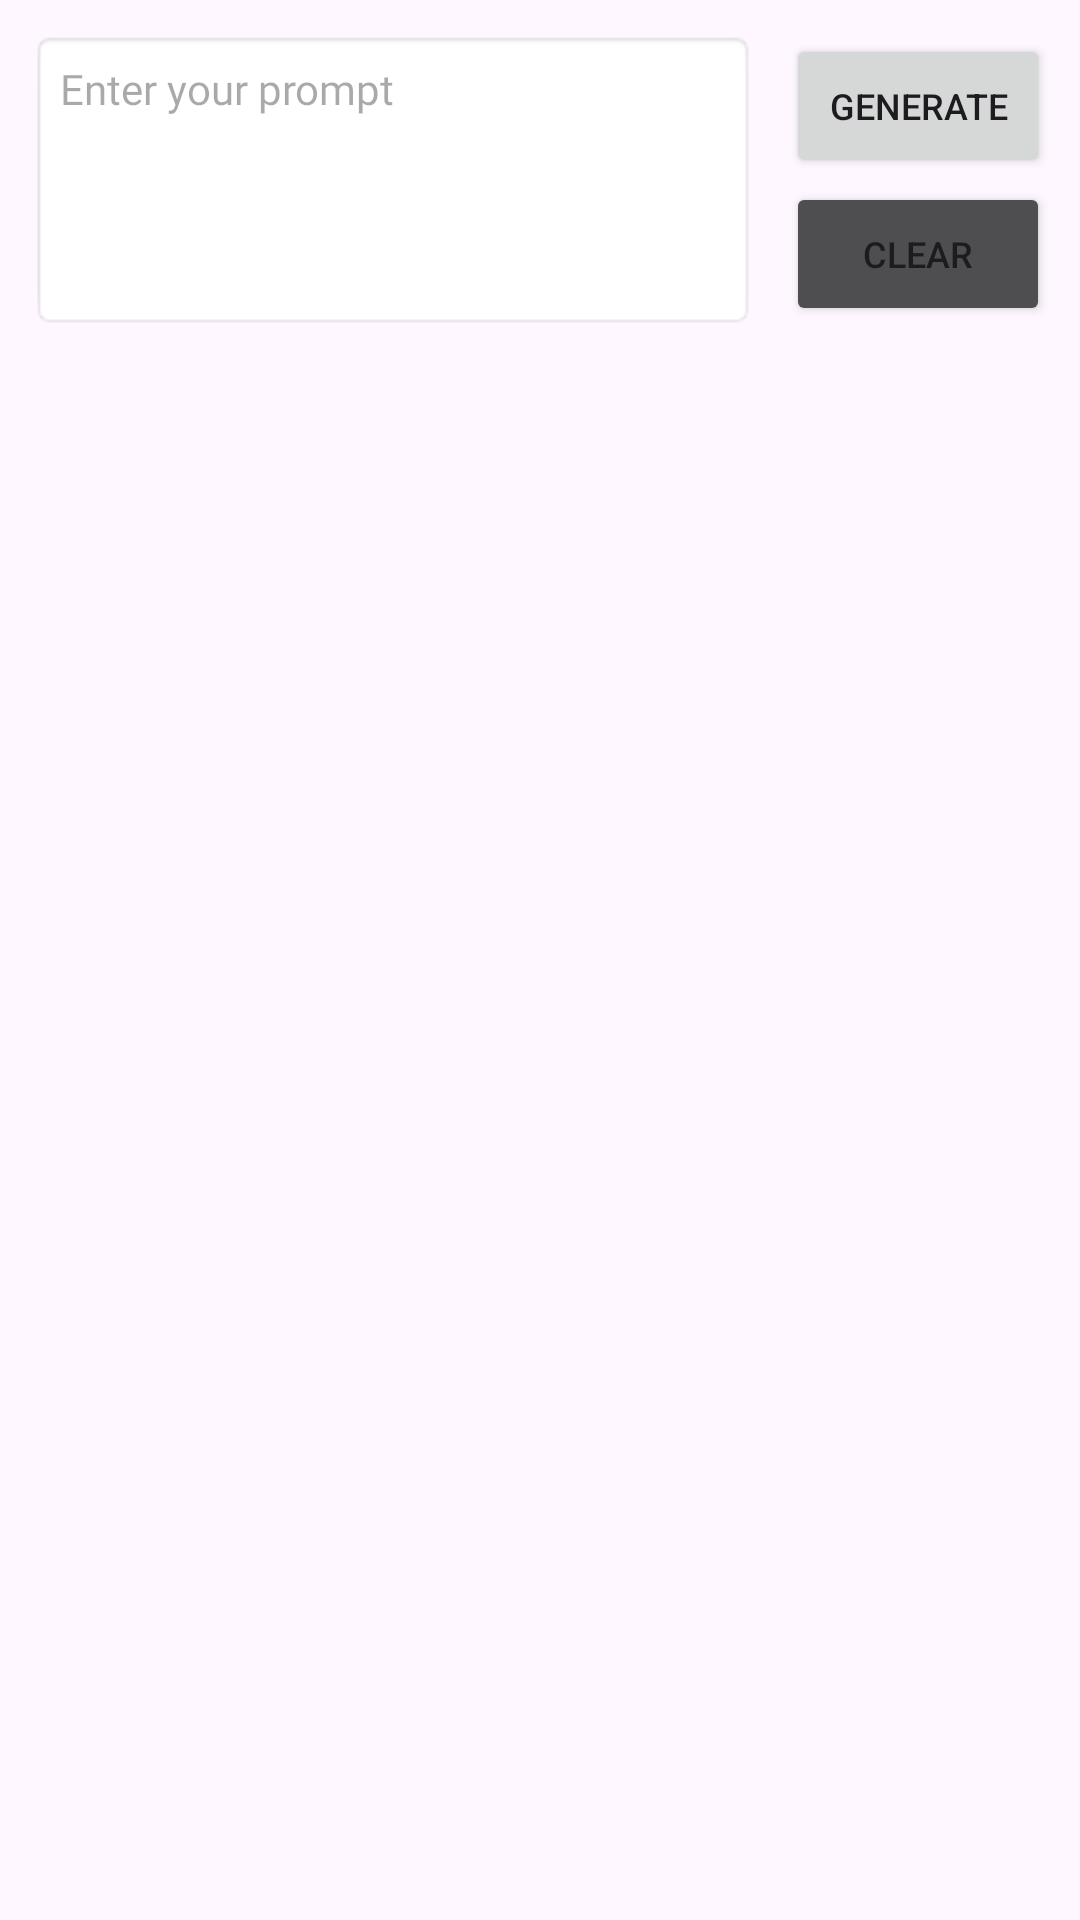

Reconstruct the res/layout file that produces this screen, plus the resources it refers to.
<!-- AndroidManifest.xml: application theme Theme.AiTripDemo -->
<!-- res/layout/activity_plan_trip.xml -->
<?xml version="1.0" encoding="utf-8"?>
<androidx.constraintlayout.widget.ConstraintLayout xmlns:android="http://schemas.android.com/apk/res/android"
    xmlns:app="http://schemas.android.com/apk/res-auto"
    xmlns:tools="http://schemas.android.com/tools"
    android:layout_width="match_parent"
    android:layout_height="match_parent"
    android:padding="@dimen/dp_10">

    <EditText
        android:id="@+id/promptEditText"
        android:layout_width="0dp"
        android:layout_height="wrap_content"
        android:background="@android:drawable/editbox_background"
        android:fontFamily="@font/prompt"
        android:gravity="start"
        android:hint="@string/enter_your_prompt"
        android:minHeight="100dp"
        android:padding="@dimen/dp_10"
        android:textColor="@color/text_black"
        android:textSize="@dimen/text_size_h4"
        app:layout_constraintEnd_toStartOf="@id/buttonGenerate"
        app:layout_constraintStart_toStartOf="parent"
        app:layout_constraintTop_toTopOf="parent"
        tools:ignore="Autofill,TextFields" />

    <Button
        android:id="@+id/buttonGenerate"
        android:layout_width="wrap_content"
        android:layout_height="wrap_content"
        android:layout_marginStart="@dimen/dp_10"
        android:text="@string/generate"
        android:textSize="@dimen/text_size_h6"
        app:layout_constraintBottom_toTopOf="@id/buttonClear"
        app:layout_constraintEnd_toEndOf="parent"
        app:layout_constraintStart_toEndOf="@id/promptEditText"
        app:layout_constraintTop_toTopOf="parent" />

    <Button
        android:id="@+id/buttonClear"
        android:layout_width="0dp"
        android:layout_height="wrap_content"
        android:backgroundTint="@color/charcoalGrey"
        android:text="@string/clear"
        android:textSize="@dimen/text_size_h6"
        app:layout_constraintBottom_toBottomOf="@id/promptEditText"
        app:layout_constraintEnd_toEndOf="@id/buttonGenerate"
        app:layout_constraintStart_toStartOf="@id/buttonGenerate"
        app:layout_constraintTop_toBottomOf="@id/buttonGenerate" />

    <androidx.cardview.widget.CardView
        android:id="@+id/imageCardView"
        android:layout_width="0dp"
        android:layout_height="150dp"
        android:layout_marginTop="@dimen/dp_10"
        android:visibility="gone"
        app:cardCornerRadius="8dp"
        app:cardElevation="4dp"
        app:layout_constraintEnd_toEndOf="parent"
        app:layout_constraintStart_toStartOf="parent"
        app:layout_constraintTop_toBottomOf="@id/promptEditText">

        <androidx.appcompat.widget.AppCompatImageView
            android:id="@+id/imageView"
            android:layout_width="match_parent"
            android:layout_height="match_parent"
            android:scaleType="centerCrop" />

        <TextView
            android:id="@+id/imageTitle"
            android:layout_width="wrap_content"
            android:layout_height="wrap_content"
            android:layout_gravity="bottom"
            android:layout_margin="@dimen/dp_10"
            android:fontFamily="@font/proxima_nova_bold"
            android:textColor="@color/white"
            android:textSize="@dimen/text_size_h2"
            tools:text="Singapore"
            tools:textColor="@color/text_black" />
    </androidx.cardview.widget.CardView>

    <androidx.recyclerview.widget.RecyclerView
        android:id="@+id/tripList"
        android:layout_width="0dp"
        android:layout_height="0dp"
        android:layout_marginTop="@dimen/dp_15"
        app:layoutManager="androidx.recyclerview.widget.LinearLayoutManager"
        app:layout_constraintBottom_toBottomOf="parent"
        app:layout_constraintEnd_toEndOf="parent"
        app:layout_constraintStart_toStartOf="parent"
        app:layout_constraintTop_toBottomOf="@id/imageCardView" />

    <com.airbnb.lottie.LottieAnimationView
        android:id="@+id/lottieLoader"
        android:layout_width="200dp"
        android:layout_height="200dp"
        android:layout_marginTop="@dimen/dp_20"
        android:visibility="gone"
        app:layout_constraintEnd_toEndOf="parent"
        app:layout_constraintStart_toStartOf="parent"
        app:layout_constraintTop_toBottomOf="@id/promptEditText"
        app:lottie_autoPlay="false"
        app:lottie_loop="true"
        app:lottie_rawRes="@raw/gemeni_loading" />

</androidx.constraintlayout.widget.ConstraintLayout>
<!-- resources referenced by this layout -->
<resources>
  <color name="charcoalGrey">#4e4e50</color>
  <color name="text_black">#2C2C2C</color>
  <color name="white">#FFFFFF</color>
  <dimen name="dp_10">10dp</dimen>
  <dimen name="dp_15">15dp</dimen>
  <dimen name="dp_20">20dp</dimen>
  <dimen name="text_size_h2">18sp</dimen>
  <dimen name="text_size_h4">14sp</dimen>
  <dimen name="text_size_h6">12sp</dimen>
  <string name="clear">Clear</string>
  <string name="enter_your_prompt">Enter your prompt</string>
  <string name="generate">Generate</string>
  <style name="Theme.AiTripDemo" parent="Base.Theme.AiTripDemo" />
  <style name="Base.Theme.AiTripDemo" parent="Theme.Material3.DayNight.NoActionBar">
          
          
      </style>
</resources>
